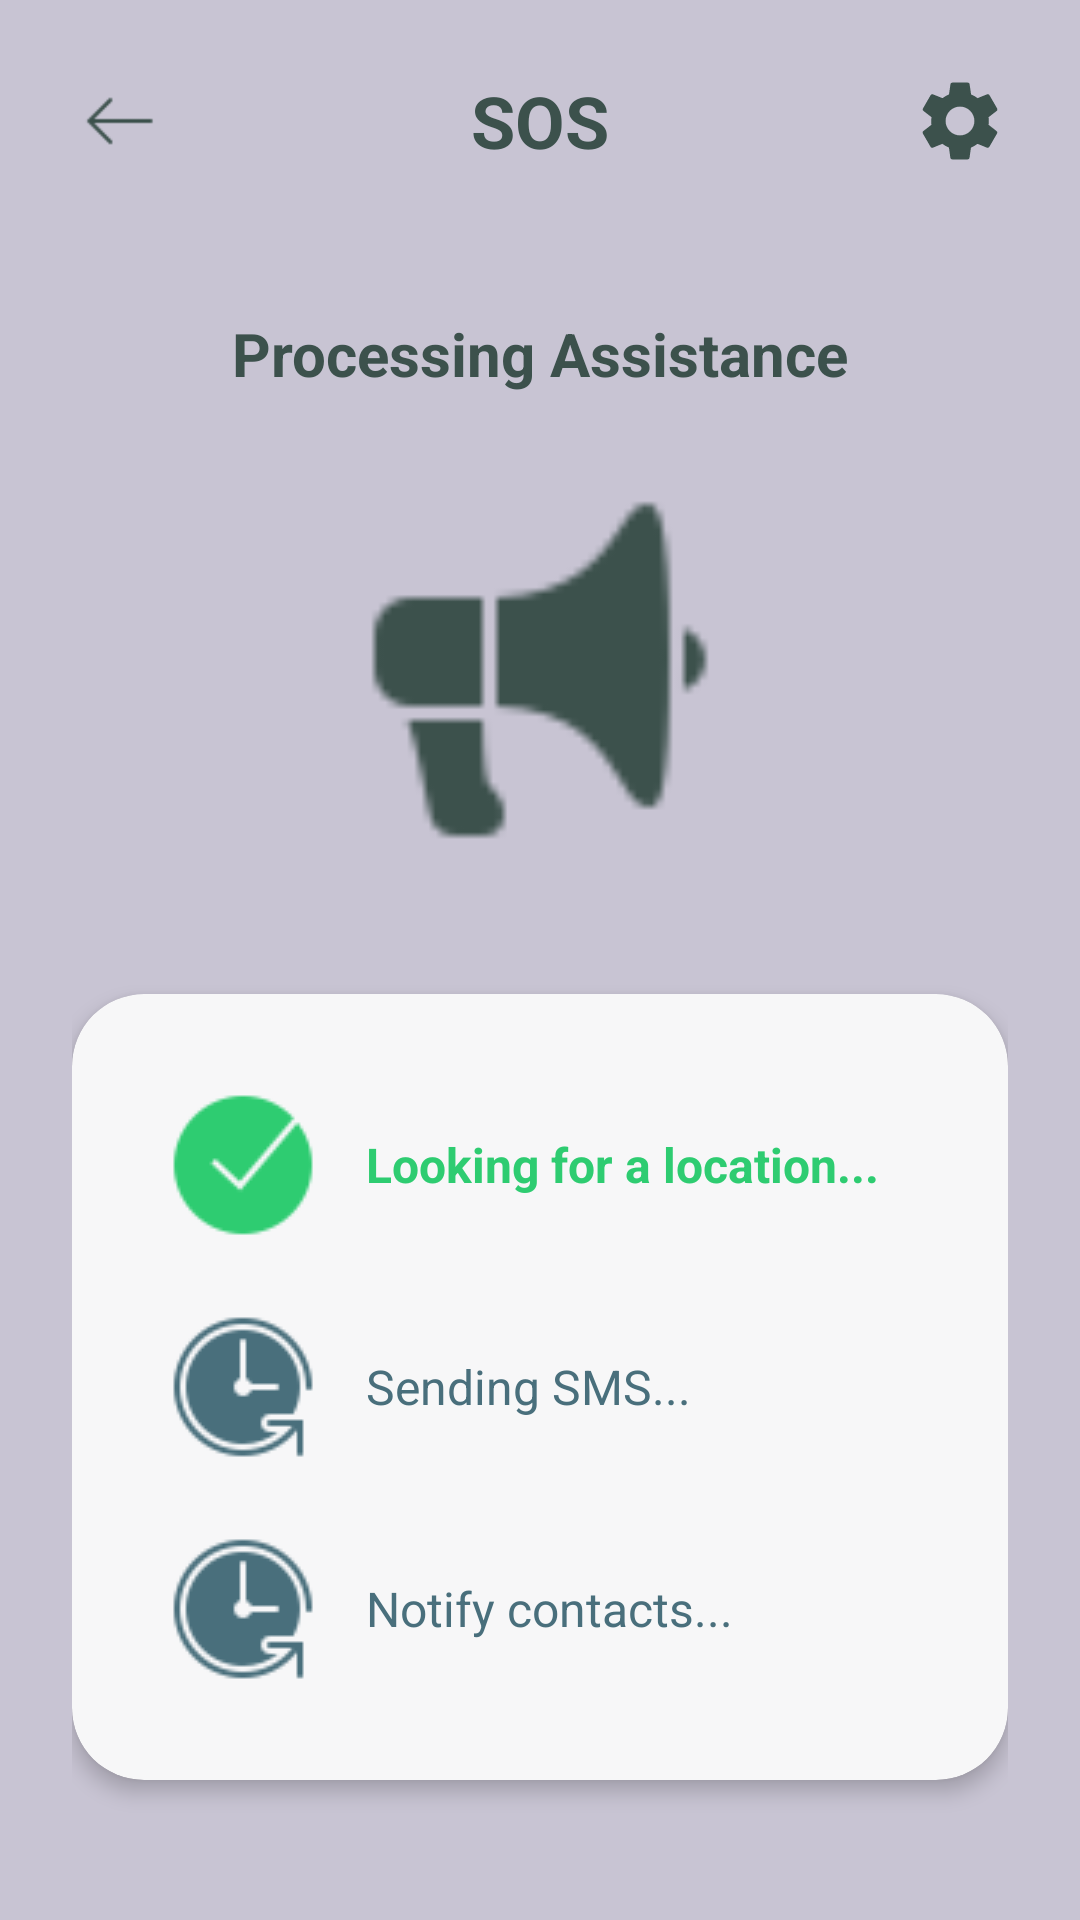

Write the Android layout XML for this screen, with the resource values it uses.
<!-- AndroidManifest.xml: application theme Theme.Fppemmobsmartalertapp -->
<!-- res/layout/fragment_alert_process.xml -->
<?xml version="1.0" encoding="utf-8"?>
<androidx.constraintlayout.widget.ConstraintLayout xmlns:android="http://schemas.android.com/apk/res/android"
    xmlns:app="http://schemas.android.com/apk/res-auto"
    xmlns:tools="http://schemas.android.com/tools"
    android:layout_width="match_parent"
    android:layout_height="match_parent"
    android:background="@color/lavender_gray"
    android:padding="24dp"
    tools:context=".AlertProcessFragment">

    
    <ImageView
        android:id="@+id/btn_back"
        android:layout_width="32dp"
        android:layout_height="32dp"
        android:src="@drawable/ic_back"
        app:tint="@color/outer_space"
        app:layout_constraintBottom_toBottomOf="@+id/tv_header_sos"
        app:layout_constraintStart_toStartOf="parent"
        app:layout_constraintTop_toTopOf="@+id/tv_header_sos" />

    
    <TextView
        android:id="@+id/tv_header_sos"
        android:layout_width="wrap_content"
        android:layout_height="wrap_content"
        android:text="SOS"
        android:textColor="@color/outer_space"
        android:textSize="24sp"
        android:textStyle="bold"
        app:layout_constraintEnd_toEndOf="parent"
        app:layout_constraintStart_toStartOf="parent"
        app:layout_constraintTop_toTopOf="parent" />

    
    <ImageView
        android:id="@+id/btn_settings"
        android:layout_width="32dp"
        android:layout_height="32dp"
        android:src="@drawable/ic_nav_settings"
        app:tint="@color/outer_space"
        app:layout_constraintBottom_toBottomOf="@+id/tv_header_sos"
        app:layout_constraintEnd_toEndOf="parent"
        app:layout_constraintTop_toTopOf="@+id/tv_header_sos" />

    
    <TextView
        android:id="@+id/tv_title_process"
        android:layout_width="wrap_content"
        android:layout_height="wrap_content"
        android:layout_marginTop="48dp"
        android:text="Processing Assistance"
        android:textColor="@color/outer_space"
        android:textSize="20sp"
        android:textStyle="bold"
        app:layout_constraintEnd_toEndOf="parent"
        app:layout_constraintStart_toStartOf="parent"
        app:layout_constraintTop_toBottomOf="@id/tv_header_sos" />

    
    <ImageView
        android:id="@+id/img_megaphone"
        android:layout_width="120dp"
        android:layout_height="120dp"
        android:layout_marginTop="32dp"
        android:src="@drawable/ic_megaphone"
        app:tint="@color/outer_space"
        app:layout_constraintEnd_toEndOf="parent"
        app:layout_constraintStart_toStartOf="parent"
        app:layout_constraintTop_toBottomOf="@id/tv_title_process" />

    
    <androidx.cardview.widget.CardView
        android:layout_width="match_parent"
        android:layout_height="wrap_content"
        android:layout_marginTop="48dp"
        app:cardBackgroundColor="@color/white_custom"
        app:cardCornerRadius="24dp"
        app:cardElevation="4dp"
        app:layout_constraintEnd_toEndOf="parent"
        app:layout_constraintStart_toStartOf="parent"
        app:layout_constraintTop_toBottomOf="@id/img_megaphone">

        <LinearLayout
            android:layout_width="match_parent"
            android:layout_height="wrap_content"
            android:orientation="vertical"
            android:padding="32dp">

            
            <TextView
                android:id="@+id/status_location"
                android:layout_width="wrap_content"
                android:layout_height="wrap_content"
                android:layout_marginBottom="24dp"
                android:drawablePadding="16dp"
                android:gravity="center_vertical"
                android:text="Looking for a location..."
                android:textColor="@color/success_green"
                android:textSize="16sp"
                android:textStyle="bold"
                app:drawableStartCompat="@drawable/ic_status_check"
                app:drawableTint="@color/success_green" />

            
            <TextView
                android:id="@+id/status_sms"
                android:layout_width="wrap_content"
                android:layout_height="wrap_content"
                android:layout_marginBottom="24dp"
                android:drawablePadding="16dp"
                android:gravity="center_vertical"
                android:text="Sending SMS..."
                android:textColor="@color/dark_electric_blue"
                android:textSize="16sp"
                app:drawableStartCompat="@drawable/ic_status_waiting"
                app:drawableTint="@color/dark_electric_blue" />

            
            <TextView
                android:id="@+id/status_notify"
                android:layout_width="wrap_content"
                android:layout_height="wrap_content"
                android:drawablePadding="16dp"
                android:gravity="center_vertical"
                android:text="Notify contacts..."
                android:textColor="@color/dark_electric_blue"
                android:textSize="16sp"
                app:drawableStartCompat="@drawable/ic_status_waiting"
                app:drawableTint="@color/dark_electric_blue" />

        </LinearLayout>
    </androidx.cardview.widget.CardView>

</androidx.constraintlayout.widget.ConstraintLayout>
<!-- resources referenced by this layout -->
<resources>
  <color name="dark_electric_blue">#496F7C</color>
  <color name="lavender_gray">#C8C4D3</color>
  <color name="outer_space">#3C514C</color>
  <color name="success_green">#2ECC71</color>
  <color name="white_custom">#F7F7F8</color>
  <!-- drawable ic_back: png bitmap (drawable, 254 bytes) -->
  <!-- drawable ic_megaphone: png bitmap (drawable, 917 bytes) -->
  <!-- drawable ic_nav_settings (drawable) -->
  <vector xmlns:android="http://schemas.android.com/apk/res/android"
      android:width="24dp"
      android:height="24dp"
      android:viewportWidth="24.0"
      android:viewportHeight="24.0">
      <path
          android:fillColor="#FF000000"
          android:pathData="M19.14,12.94c0.04,-0.3 0.06,-0.61 0.06,-0.94c0,-0.32 -0.02,-0.64 -0.06,-0.94l2.03,-1.58c0.18,-0.14 0.23,-0.41 0.12,-0.61l-1.92,-3.32c-0.12,-0.22 -0.37,-0.29 -0.59,-0.22l-2.39,0.96c-0.5,-0.38 -1.03,-0.7 -1.62,-0.94L14.4,2.81c-0.04,-0.24 -0.24,-0.41 -0.48,-0.41h-3.84c-0.24,0 -0.43,0.17 -0.47,0.41L9.25,5.35C8.66,5.59 8.12,5.92 7.63,6.29L5.24,5.33c-0.22,-0.08 -0.47,0 -0.59,0.22L2.74,8.87C2.62,9.08 2.66,9.34 2.86,9.48l2.03,1.58C4.84,11.36 4.8,11.69 4.8,12s0.02,0.64 0.06,0.94l-2.03,1.58c-0.18,0.14 -0.23,0.41 -0.12,0.61l1.92,3.32c0.12,0.22 0.37,0.29 0.59,0.22l2.39,-0.96c0.5,0.38 1.03,0.7 1.62,0.94l0.36,2.54c0.05,0.24 0.24,0.41 0.48,0.41h3.84c0.24,0 0.43,-0.17 0.47,-0.41l0.36,-2.54c0.59,-0.24 1.13,-0.56 1.62,-0.94l2.39,0.96c0.22,0.08 0.47,0 0.59,-0.22l1.92,-3.32c0.12,-0.22 0.07,-0.47 -0.12,-0.61L19.14,12.94zM12,15.6c-1.98,0 -3.6,-1.62 -3.6,-3.6s1.62,-3.6 3.6,-3.6s3.6,1.62 3.6,3.6S13.98,15.6 12,15.6z"/>
  </vector>
  <!-- drawable ic_status_check: png bitmap (drawable, 1163 bytes) -->
  <!-- drawable ic_status_waiting: png bitmap (drawable, 1585 bytes) -->
  <style name="Theme.Fppemmobsmartalertapp" parent="Base.Theme.Fppemmobsmartalertapp" />
  <style name="Base.Theme.Fppemmobsmartalertapp" parent="Theme.Material3.DayNight.NoActionBar">
          
          <item name="colorPrimary">@color/feldgrau</item>
          <item name="colorOnPrimary">@color/white_custom</item>
          <item name="colorSecondary">@color/outer_space</item>
          <item name="colorOnSecondary">@color/white_custom</item>
  
          
          <item name="android:colorBackground">@color/lavender_gray</item>
          <item name="android:windowBackground">@color/lavender_gray</item>
  
          
          <item name="android:statusBarColor">@color/lavender_gray</item>
          <item name="android:windowLightStatusBar">true</item> 
      </style>
  <color name="feldgrau">#436A4D</color>
</resources>
